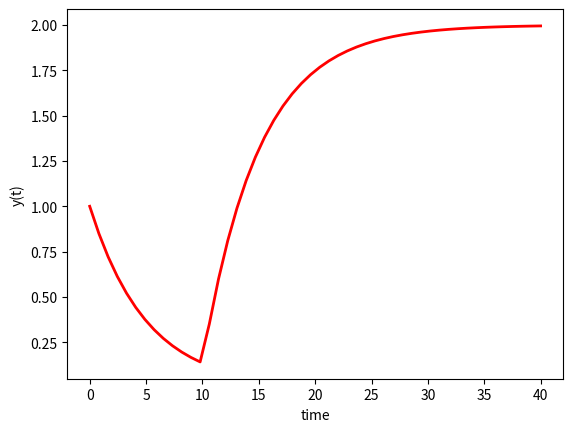

Write Python code to recreate this figure.
import numpy as np
from scipy.integrate import odeint
import matplotlib.pyplot as plt

#return dy/dt
def model(y,t):
    if(t<10):
        u = 0.0
    else:
        u = 2.0

    dydt = (-y + u)/5
    return dydt

#initial condition
y0 = 1;

#time
t = np.linspace(0,40)

#solve
y = odeint(model, y0, t)

#plot results
plt.plot(t,y,'r-', linewidth=2)
plt.xlabel('time')
plt.ylabel('y(t)')
plt.show()
